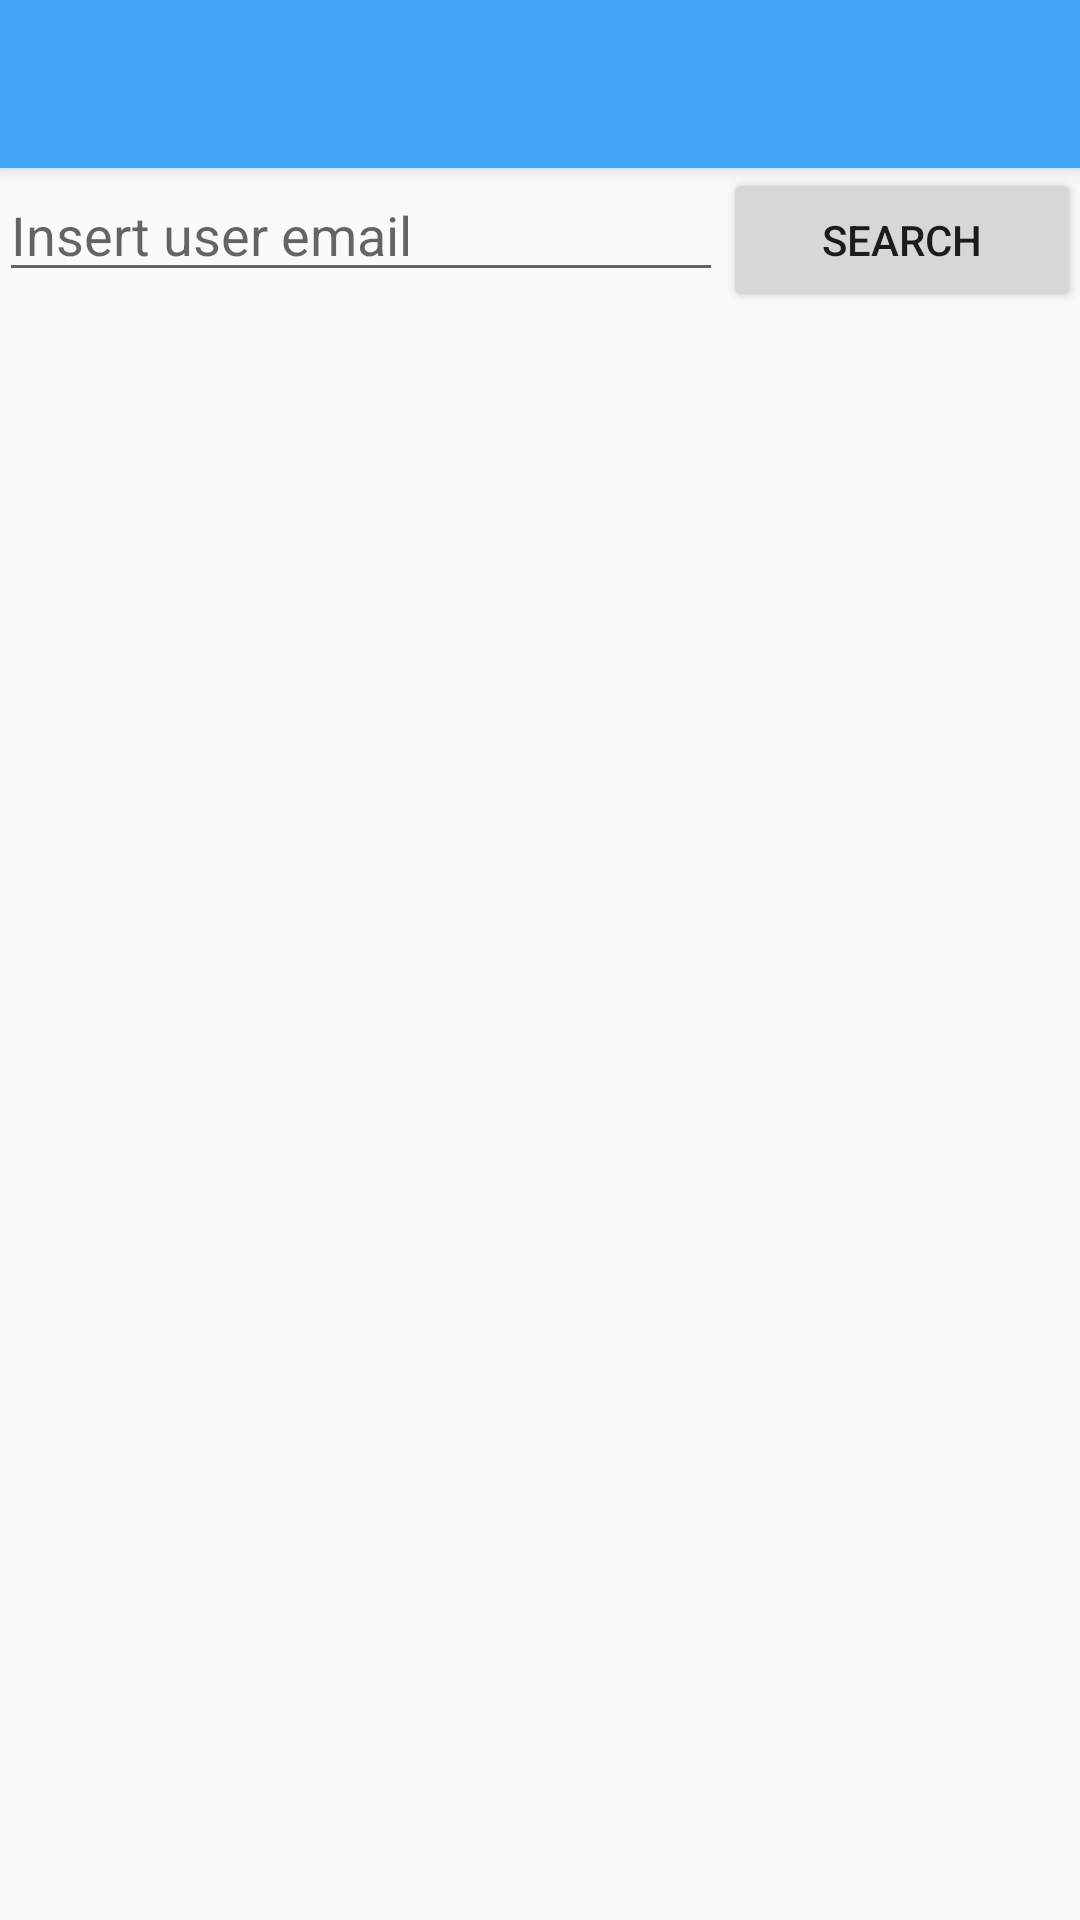

Layout XML and referenced resources for this Android screen:
<!-- AndroidManifest.xml: application theme AppTheme -->
<!-- res/layout/activity_end_of_loan.xml -->
<?xml version="1.0" encoding="utf-8"?>
<LinearLayout xmlns:android="http://schemas.android.com/apk/res/android"
    xmlns:tools="http://schemas.android.com/tools"
    android:id="@+id/activity_end_of_loan"
    android:layout_width="match_parent"
    android:layout_height="match_parent"
    android:orientation="vertical"
    tools:context="it.uninsubria.studenti.rripamonti.biblioteca.activity.admin.EndOfLoan">
    <include
        android:id="@+id/tool_bar"
        layout="@layout/tool_bar"
        ></include>

    <LinearLayout
        android:orientation="vertical"
        android:layout_width="match_parent"
        android:layout_height="match_parent"
        android:paddingBottom="@dimen/activity_vertical_margin"
        android:paddingLeft="@dimen/activity_horizontal_margin"
        android:paddingRight="@dimen/activity_horizontal_margin"
        android:paddingTop="@dimen/activity_vertical_margin">

        <LinearLayout
            android:orientation="horizontal"
            android:layout_width="match_parent"
            android:layout_height="wrap_content">

            <EditText
                android:layout_width="wrap_content"
                android:layout_height="wrap_content"
                android:inputType="textPersonName"
                android:hint="@string/insert_userid"
                android:ems="10"
                android:id="@+id/et_search"
                android:layout_weight="1" />

            <Button
                android:text="@string/search"
                android:layout_width="wrap_content"
                android:layout_height="wrap_content"
                android:id="@+id/btn_search"
                android:layout_weight="1" />

        </LinearLayout>

        <android.support.v7.widget.RecyclerView
            android:layout_width="match_parent"
            android:layout_height="match_parent"
            android:layout_weight="1"
            android:id="@+id/search_recyclerview"/>
</LinearLayout>
</LinearLayout>
<!-- res/layout/tool_bar.xml (included above) -->
<?xml version="1.0" encoding="utf-8"?>
<android.support.v7.widget.Toolbar
    xmlns:android="http://schemas.android.com/apk/res/android"
    xmlns:app="http://schemas.android.com/apk/res-auto"
    android:id="@+id/tool_bar"
    android:layout_width="match_parent"
    android:layout_height="wrap_content"
    android:background="@color/colorPrimary"
    android:theme="@style/ThemeOverlay.AppCompat.Light"
    app:contentInsetLeft="0dp"
    app:contentInsetStart="0dp"
    android:elevation="4dp">
</android.support.v7.widget.Toolbar>
<!-- resources referenced by this layout -->
<resources>
  <color name="colorPrimary">#42a5f5</color>
  <string name="insert_userid">Insert user email</string>
  <string name="search">Search</string>
  <style name="AppTheme" parent="Theme.AppCompat.Light.DarkActionBar">
          
          <item name="colorPrimary">@color/colorPrimary</item>
          <item name="colorPrimaryDark">@color/colorPrimaryDark</item>
          <item name="colorAccent">@color/colorAccent</item>
      </style>
  <color name="colorPrimaryDark">#1e88e5</color>
  <color name="colorAccent">#d50000</color>
</resources>
